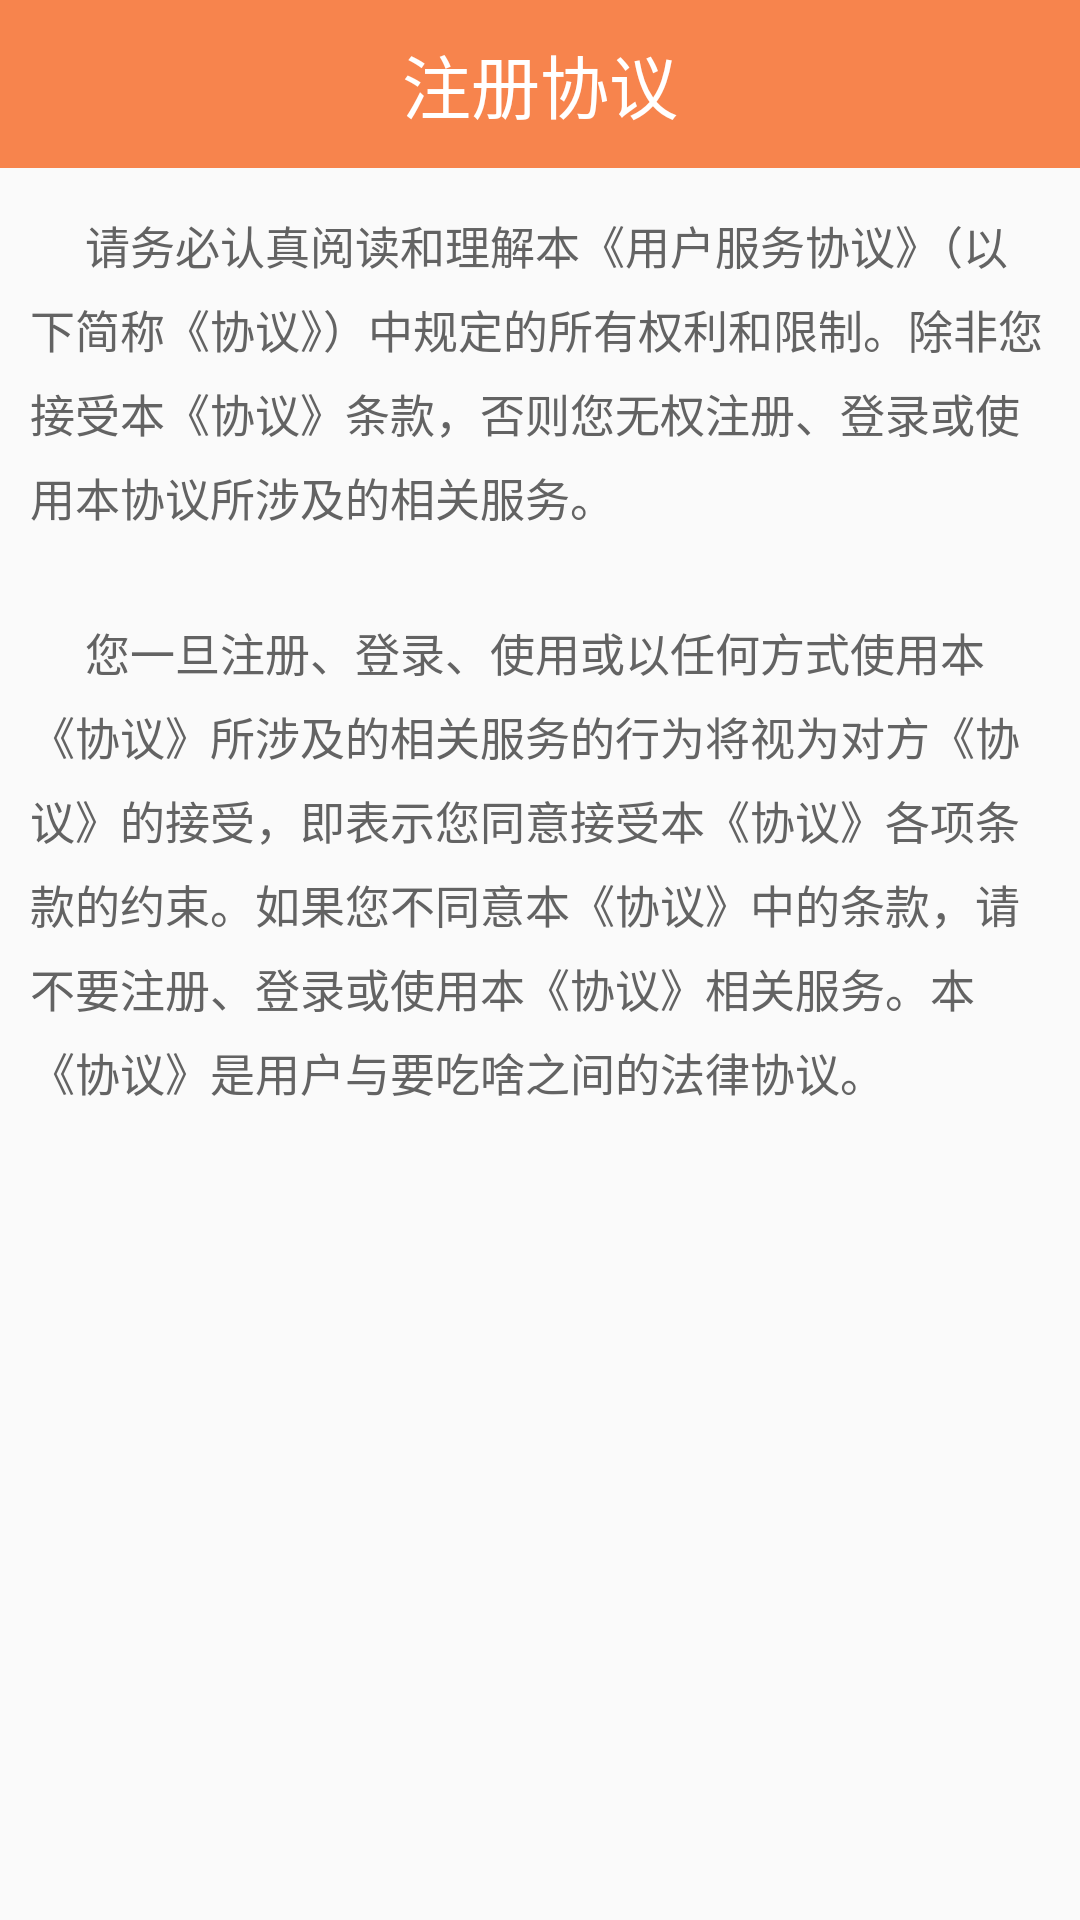

Here is an Android app screen rendered from its layout file. Give the layout XML and the strings, colors and styles it references.
<!-- AndroidManifest.xml: application theme AppTheme -->
<!-- res/layout/registration_agreement.xml -->
<?xml version="1.0" encoding="utf-8"?>
<RelativeLayout xmlns:android="http://schemas.android.com/apk/res/android"
    android:layout_width="match_parent"
    android:layout_height="match_parent"
    android:background="#fafafa">

    <LinearLayout
        android:layout_width="match_parent"
        android:layout_height="wrap_content"
        android:orientation="vertical">

        <RelativeLayout
            android:layout_width="match_parent"
            android:layout_height="wrap_content">

            <TextView
                android:id="@+id/registration"
                android:layout_width="match_parent"
                android:layout_height="?android:attr/actionBarSize"
                android:background="#f7844d"
                android:gravity="center"
                android:text="注册协议"
                android:textColor="#ffffff"
                android:textSize="23sp" />

            <ImageView
                android:layout_width="wrap_content"
                android:layout_height="32dp"
                android:layout_marginLeft="12dp"
                android:layout_marginTop="10dp"
                android:src="@drawable/back_1" />
        </RelativeLayout>

        <TextView
            android:layout_width="wrap_content"
            android:layout_height="wrap_content"
            android:layout_marginLeft="10dp"
            android:layout_marginRight="10dp"
            android:layout_marginTop="15dp"
            android:lineSpacingMultiplier="1.3"
            android:text="     请务必认真阅读和理解本《用户服务协议》（以下简称《协议》）中规定的所有权利和限制。除非您接受本《协议》条款，否则您无权注册、登录或使用本协议所涉及的相关服务。"
            android:textColor="#636363"
            android:textSize="15sp" />

        <TextView
            android:layout_width="wrap_content"
            android:layout_height="wrap_content"
            android:layout_marginLeft="10dp"
            android:layout_marginRight="10dp"
            android:layout_marginTop="30dp"
            android:lineSpacingMultiplier="1.3"
            android:text="     您一旦注册、登录、使用或以任何方式使用本《协议》所涉及的相关服务的行为将视为对方《协议》的接受，即表示您同意接受本《协议》各项条款的约束。如果您不同意本《协议》中的条款，请不要注册、登录或使用本《协议》相关服务。本《协议》是用户与要吃啥之间的法律协议。"
            android:textColor="#636363"
            android:textSize="15sp" />


    </LinearLayout>

</RelativeLayout>
<!-- resources referenced by this layout -->
<resources>
  <style name="AppTheme" parent="Theme.AppCompat.Light.NoActionBar">
  
          
          <item name="colorPrimary">@color/orange</item>
          <item name="colorPrimaryDark">@color/orange</item>
          <item name="colorAccent">@color/colorAccent</item>
      </style>
  <color name="orange">#FE8D51</color>
  <color name="colorAccent">#f94a33</color>
</resources>
